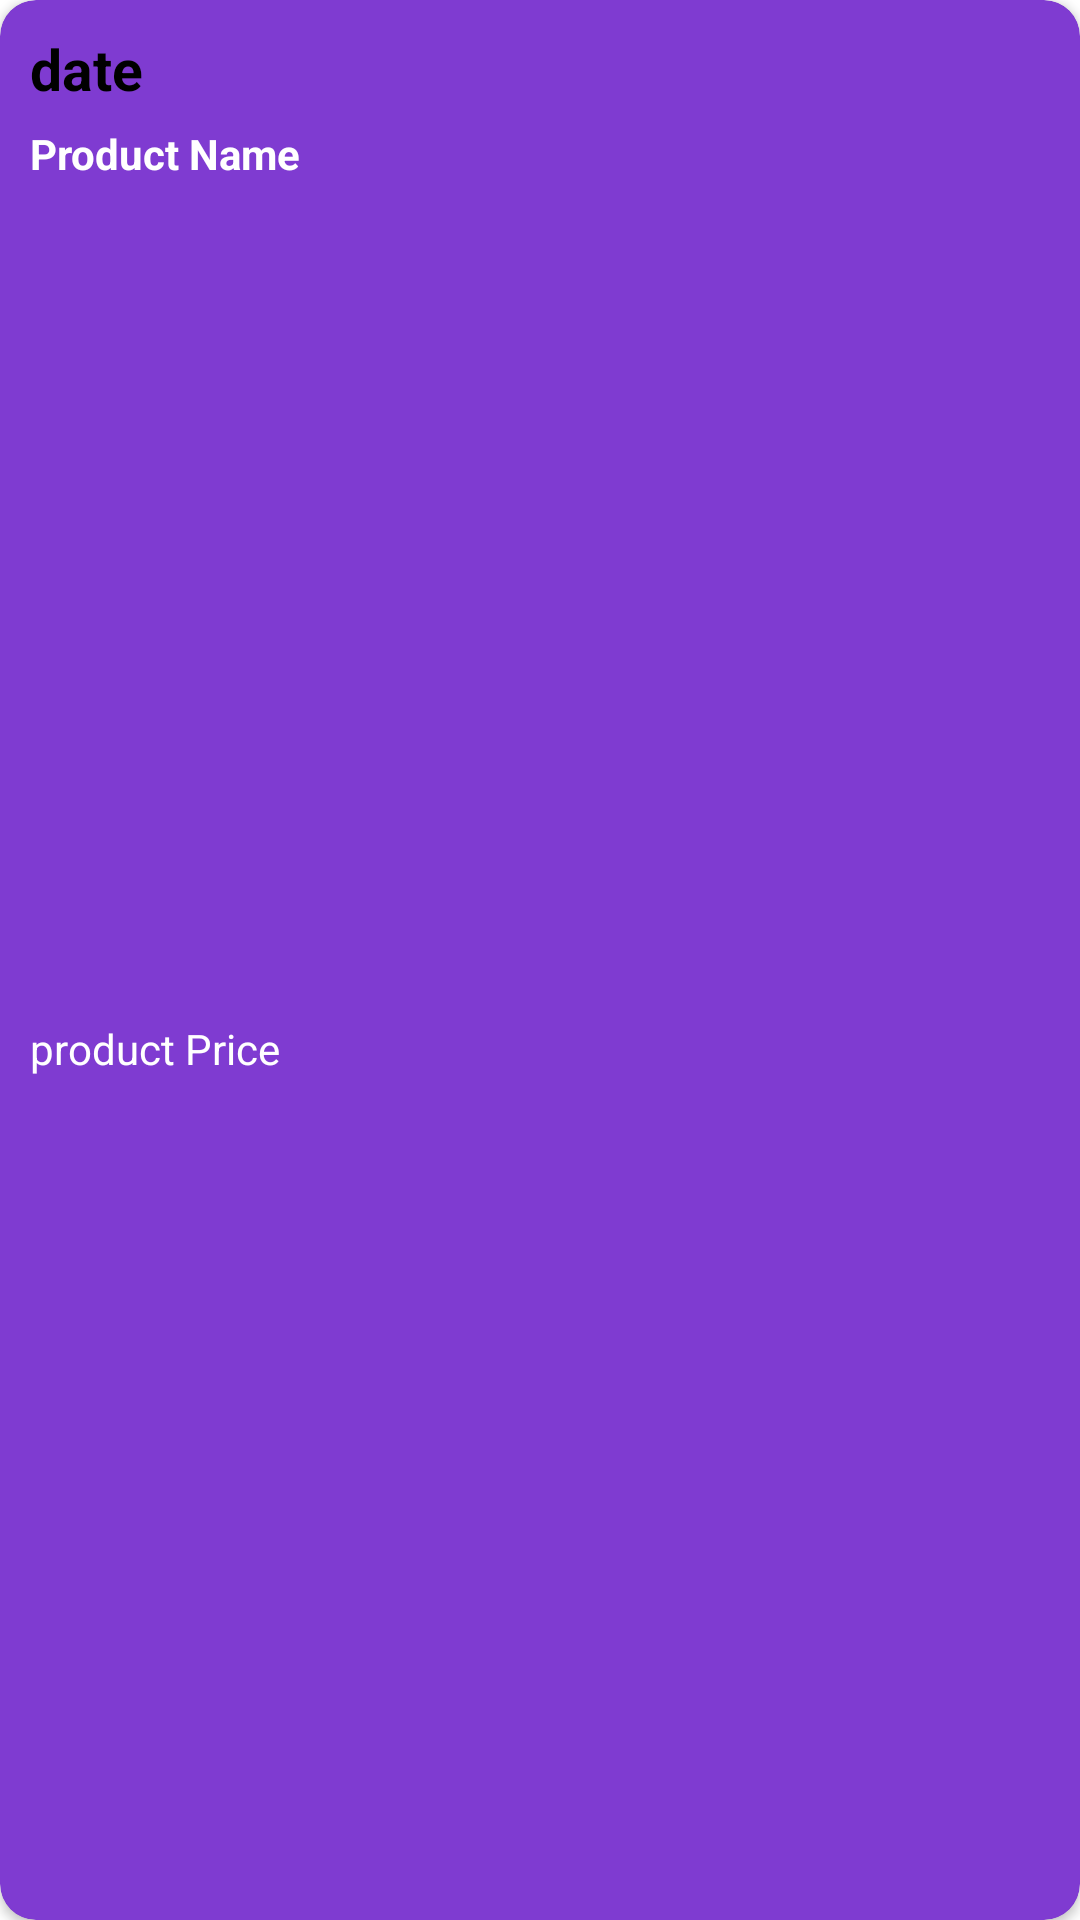

Layout XML and referenced resources for this Android screen:
<!-- AndroidManifest.xml: application theme Theme.ShoeZySeller -->
<!-- res/layout/earnings_item.xml -->
<?xml version="1.0" encoding="utf-8"?>
<androidx.cardview.widget.CardView xmlns:android="http://schemas.android.com/apk/res/android"
    android:layout_width="match_parent"
    android:layout_height="wrap_content"
    xmlns:app="http://schemas.android.com/apk/res-auto"
    android:backgroundTint="#7F3BD1"
    android:layout_margin="10dp"
    app:cardCornerRadius="12dp"
    android:elevation="8dp">

    <androidx.constraintlayout.widget.ConstraintLayout
        android:layout_width="match_parent"
        android:layout_height="match_parent">

        <TextView
            android:layout_width="match_parent"
            android:layout_height="wrap_content"
            android:text="date"
            android:textColor="@color/black"
            android:textStyle="bold"
            android:id="@+id/date"
            android:layout_marginTop="10dp"
            android:textSize="19sp"
            android:layout_marginStart="10dp"
            app:layout_constraintTop_toTopOf="parent"
            app:layout_constraintStart_toStartOf="parent"
            />

        <TextView
            android:id="@+id/pnametext"
            android:layout_width="wrap_content"
            android:layout_height="wrap_content"
            android:text="Product Name"
            android:textStyle="bold"
            android:textColor="@color/white"
            android:layout_marginTop="6dp"
            android:layout_marginStart="10dp"
            app:layout_constraintTop_toBottomOf="@id/date"
            app:layout_constraintStart_toStartOf="parent"/>

        <TextView
            android:id="@+id/ppricetext"
            android:layout_width="wrap_content"
            android:layout_height="wrap_content"
            android:text="product Price"
            android:textColor="@color/white"
            android:layout_marginTop="8dp"
            android:layout_marginStart="10dp"
            app:layout_constraintTop_toBottomOf="@+id/pnametext"
            app:layout_constraintStart_toStartOf="parent"
            app:layout_constraintBottom_toBottomOf="parent"
            android:layout_marginBottom="10dp"/>

    </androidx.constraintlayout.widget.ConstraintLayout>

</androidx.cardview.widget.CardView>
<!-- resources referenced by this layout -->
<resources>
  <color name="black">#FF000000</color>
  <color name="white">#FFFFFFFF</color>
  <style name="Theme.ShoeZySeller" parent="Theme.MaterialComponents.DayNight.NoActionBar">
          
          <item name="colorPrimary">@color/purple_500</item>
          <item name="colorPrimaryVariant">@color/purple_700</item>
          <item name="colorOnPrimary">@color/white</item>
          
          <item name="colorSecondary">@color/teal_200</item>
          <item name="colorSecondaryVariant">@color/teal_700</item>
          <item name="colorOnSecondary">@color/black</item>
          
          <item name="android:statusBarColor">?attr/colorPrimaryVariant</item>
          
          <item name="android:windowFullscreen">true</item>
          <item name="android:windowBackground">@null</item>
      </style>
  <color name="purple_500">#FF6200EE</color>
  <color name="purple_700">#FF3700B3</color>
  <color name="teal_200">#FF03DAC5</color>
  <color name="teal_700">#FF018786</color>
</resources>
